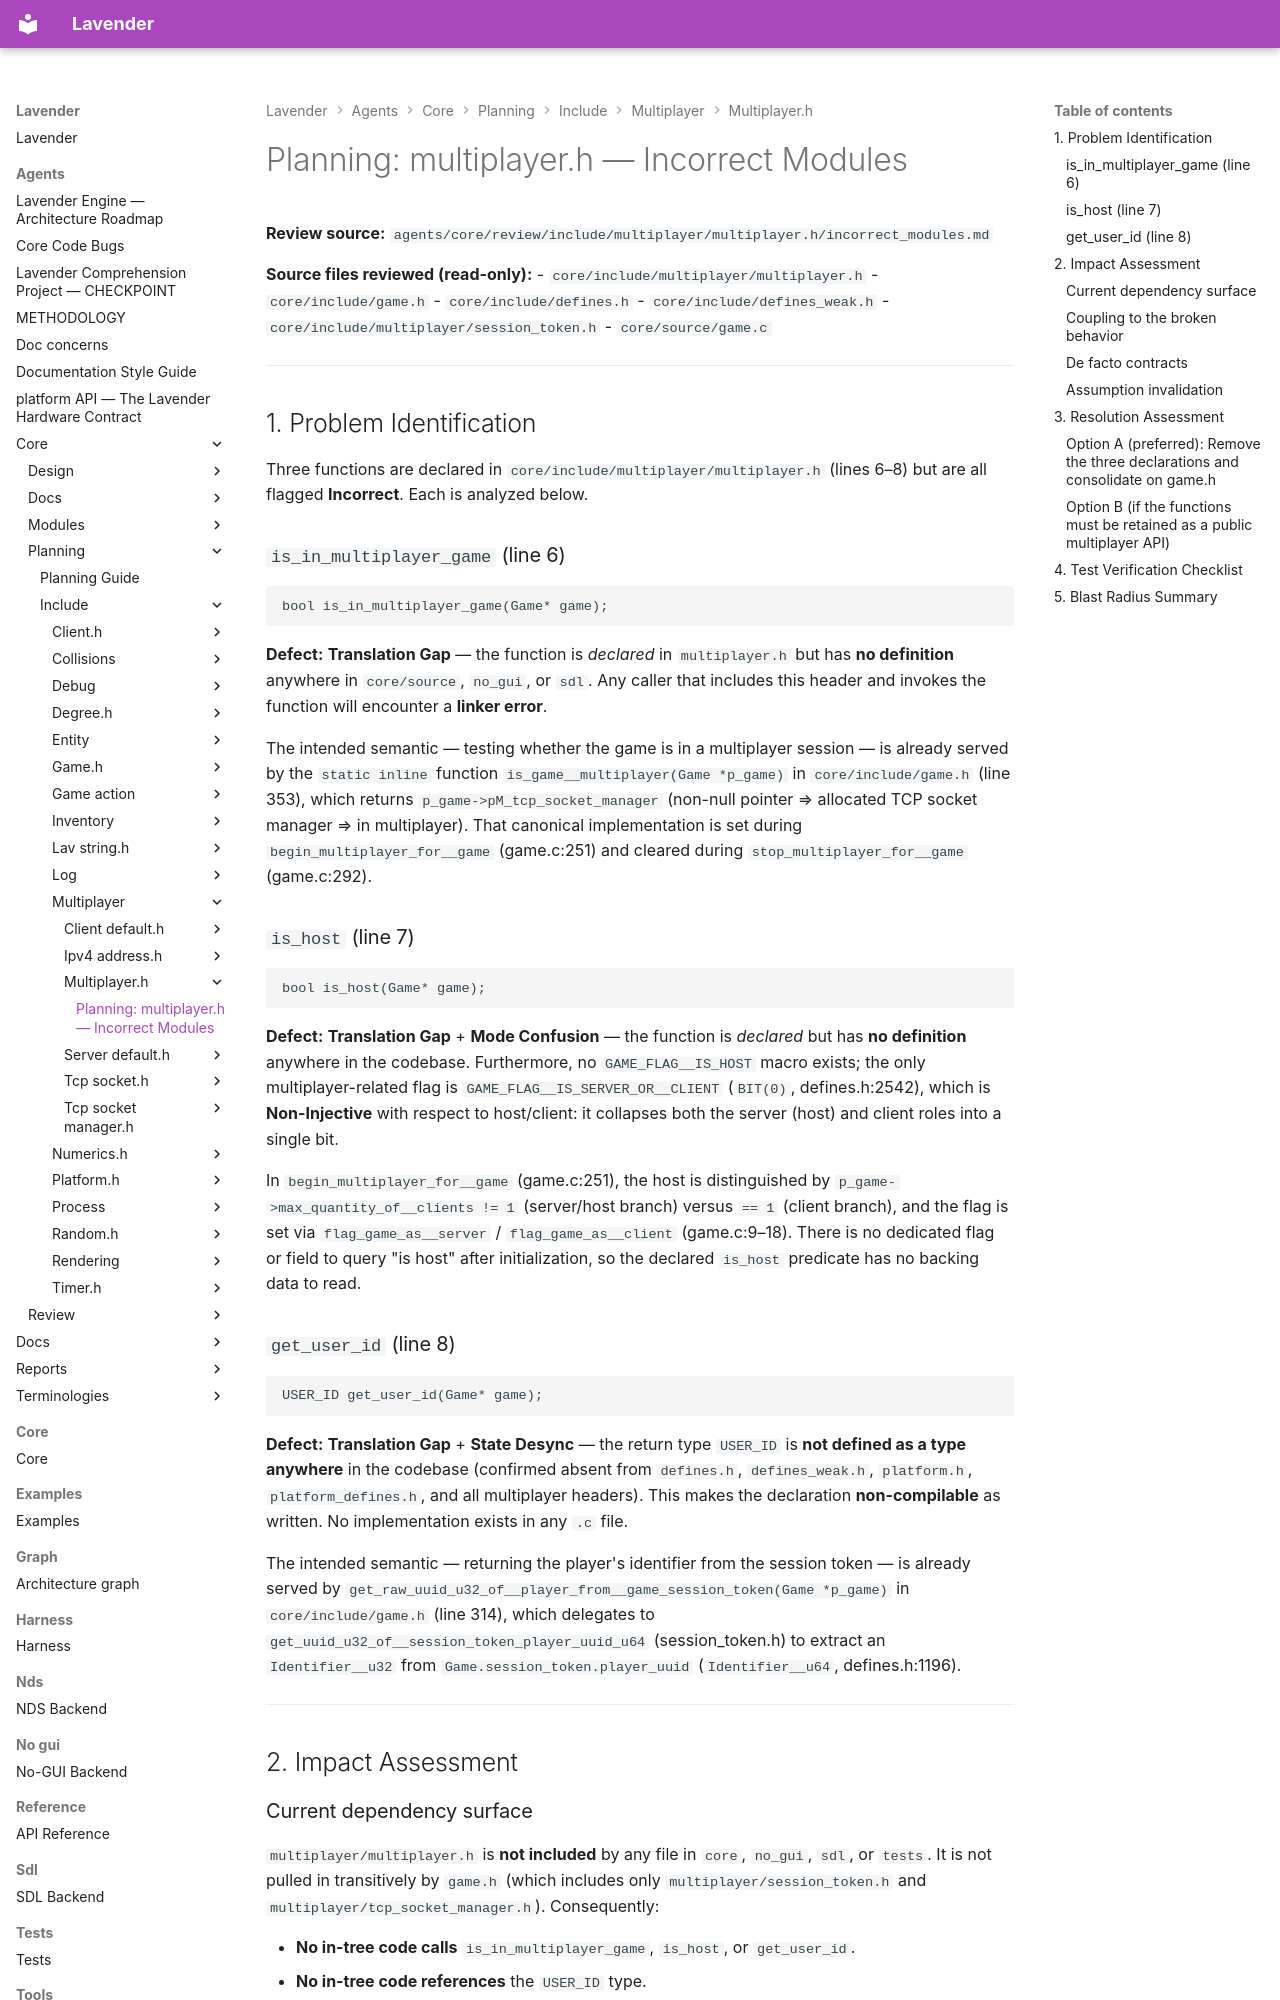

repository: darius-grauslys/lavender · page: agents/core/planning/include/multiplayer/multiplayer.h/incorrect_modules.html · generator: mkdocs

# Planning: multiplayer.h — Incorrect Modules

**Review source:** `agents/core/review/include/multiplayer/multiplayer.h/incorrect_modules.md`

**Source files reviewed (read-only):**
- `core/include/multiplayer/multiplayer.h`
- `core/include/game.h`
- `core/include/defines.h`
- `core/include/defines_weak.h`
- `core/include/multiplayer/session_token.h`
- `core/source/game.c`

---

## 1. Problem Identification

Three functions are declared in `core/include/multiplayer/multiplayer.h` (lines 6–8) but
are all flagged **Incorrect**. Each is analyzed below.

### `is_in_multiplayer_game` (line 6)

```c
bool is_in_multiplayer_game(Game* game);
```

**Defect:** **Translation Gap** — the function is *declared* in `multiplayer.h` but has
**no definition** anywhere in `core/source`, `no_gui`, or `sdl`. Any caller that includes
this header and invokes the function will encounter a **linker error**.

The intended semantic — testing whether the game is in a multiplayer session — is already
served by the `static inline` function `is_game__multiplayer(Game *p_game)` in
`core/include/game.h` (line 353), which returns `p_game->pM_tcp_socket_manager`
(non-null pointer ⇒ allocated TCP socket manager ⇒ in multiplayer). That canonical
implementation is set during `begin_multiplayer_for__game` (game.c:251) and cleared during
`stop_multiplayer_for__game` (game.c:292).

### `is_host` (line 7)

```c
bool is_host(Game* game);
```

**Defect:** **Translation Gap** + **Mode Confusion** — the function is *declared* but has
**no definition** anywhere in the codebase. Furthermore, no `GAME_FLAG__IS_HOST` macro
exists; the only multiplayer-related flag is `GAME_FLAG__IS_SERVER_OR__CLIENT`
(`BIT(0)`, defines.h:2542), which is **Non-Injective** with respect to host/client: it
collapses both the server (host) and client roles into a single bit.

In `begin_multiplayer_for__game` (game.c:251), the host is distinguished by
`p_game->max_quantity_of__clients != 1` (server/host branch) versus `== 1` (client branch),
and the flag is set via `flag_game_as__server` / `flag_game_as__client` (game.c:9–18). There
is no dedicated flag or field to query "is host" after initialization, so the declared
`is_host` predicate has no backing data to read.

### `get_user_id` (line 8)

```c
USER_ID get_user_id(Game* game);
```

**Defect:** **Translation Gap** + **State Desync** — the return type `USER_ID` is **not
defined as a type anywhere** in the codebase (confirmed absent from `defines.h`,
`defines_weak.h`, `platform.h`, `platform_defines.h`, and all multiplayer headers). This
makes the declaration **non-compilable** as written. No implementation exists in any `.c`
file.

The intended semantic — returning the player's identifier from the session token — is already
served by `get_raw_uuid_u32_of__player_from__game_session_token(Game *p_game)` in
`core/include/game.h` (line 314), which delegates to
`get_uuid_u32_of__session_token_player_uuid_u64` (session_token.h) to extract an
`Identifier__u32` from `Game.session_token.player_uuid` (`Identifier__u64`, defines.h:1196).

---

## 2. Impact Assessment

### Current dependency surface

`multiplayer/multiplayer.h` is **not included** by any file in `core`, `no_gui`, `sdl`, or
`tests`. It is not pulled in transitively by `game.h` (which includes only
`multiplayer/session_token.h` and `multiplayer/tcp_socket_manager.h`). Consequently:

- **No in-tree code calls** `is_in_multiplayer_game`, `is_host`, or `get_user_id`.
- **No in-tree code references** the `USER_ID` type.
- **No test file** asserts on any of these three functions or the `USER_ID` type.
